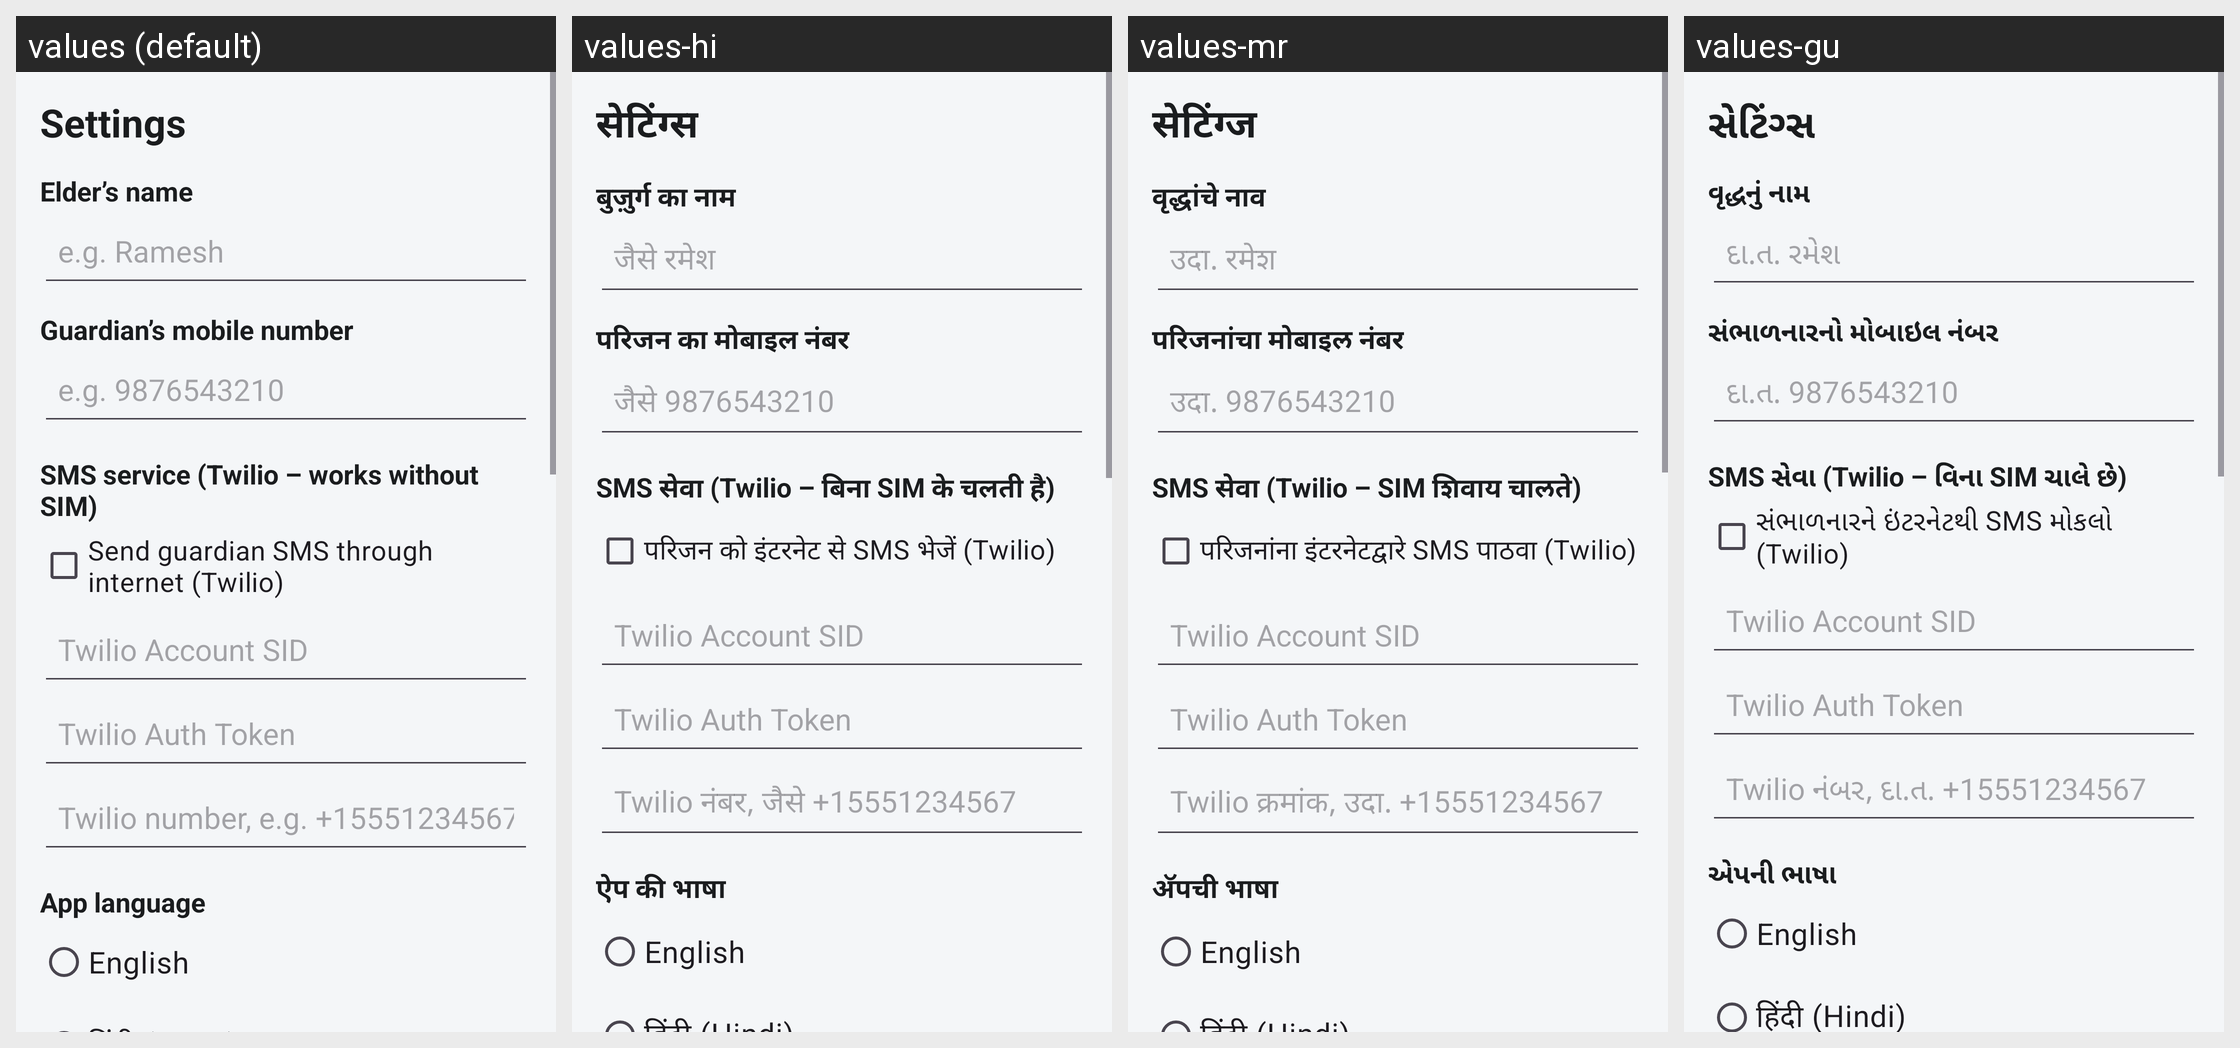

Strings drawn on this Android screen and how each of the app's shown locales translates them:
Android screen res/layout/activity_settings.xml rendered under 4 locales, left to right: values (default), values-hi, values-mr, values-gu. Device: Nexus 5 (rendered at 1080×1920; each locale shown at half size, 540×960, under a caption strip naming it); theme Theme.MediRemind.
Strings drawn on this screen, with the default value and each locale's value (text and hints the layout hard-codes, and strings that could not be matched under every locale, appear in the picture but are not listed):

settings_title
  values: Settings
  values-hi: सेटिंग्स
  values-mr: सेटिंग्ज
  values-gu: સેટિંગ્સ

lbl_patient
  values: Elder’s name
  values-hi: बुज़ुर्ग का नाम
  values-mr: वृद्धांचे नाव
  values-gu: વૃદ્ધનું નામ

hint_patient
  values: e.g. Ramesh
  values-hi: जैसे रमेश
  values-mr: उदा. रमेश
  values-gu: દા.ત. રમેશ

lbl_guardian
  values: Guardian’s mobile number
  values-hi: परिजन का मोबाइल नंबर
  values-mr: परिजनांचा मोबाइल नंबर
  values-gu: સંભાળનારનો મોબાઇલ નંબર

hint_guardian
  values: e.g. 9876543210
  values-hi: जैसे 9876543210
  values-mr: उदा. 9876543210
  values-gu: દા.ત. 9876543210

sms_api_header
  values: SMS service (Twilio – works without SIM)
  values-hi: SMS सेवा (Twilio – बिना SIM के चलती है)
  values-mr: SMS सेवा (Twilio – SIM शिवाय चालते)
  values-gu: SMS સેવા (Twilio – વિના SIM ચાલે છે)

chk_twilio
  values: Send guardian SMS through internet (Twilio)
  values-hi: परिजन को इंटरनेट से SMS भेजें (Twilio)
  values-mr: परिजनांना इंटरनेटद्वारे SMS पाठवा (Twilio)
  values-gu: સંભાળનારને ઇંટરનેટથી SMS મોકલો (Twilio)

hint_sid
  values: Twilio Account SID
  values-hi: Twilio Account SID
  values-mr: Twilio Account SID
  values-gu: Twilio Account SID

hint_token
  values: Twilio Auth Token
  values-hi: Twilio Auth Token
  values-mr: Twilio Auth Token
  values-gu: Twilio Auth Token

hint_from
  values: Twilio number, e.g. +15551234567
  values-hi: Twilio नंबर, जैसे +15551234567
  values-mr: Twilio क्रमांक, उदा. +15551234567
  values-gu: Twilio નંબર, દા.ત. +15551234567

lbl_language
  values: App language
  values-hi: ऐप की भाषा
  values-mr: अ‍ॅपची भाषा
  values-gu: એપની ભાષા

lang_en
  values: English
  values-hi: English
  values-mr: English
  values-gu: English
